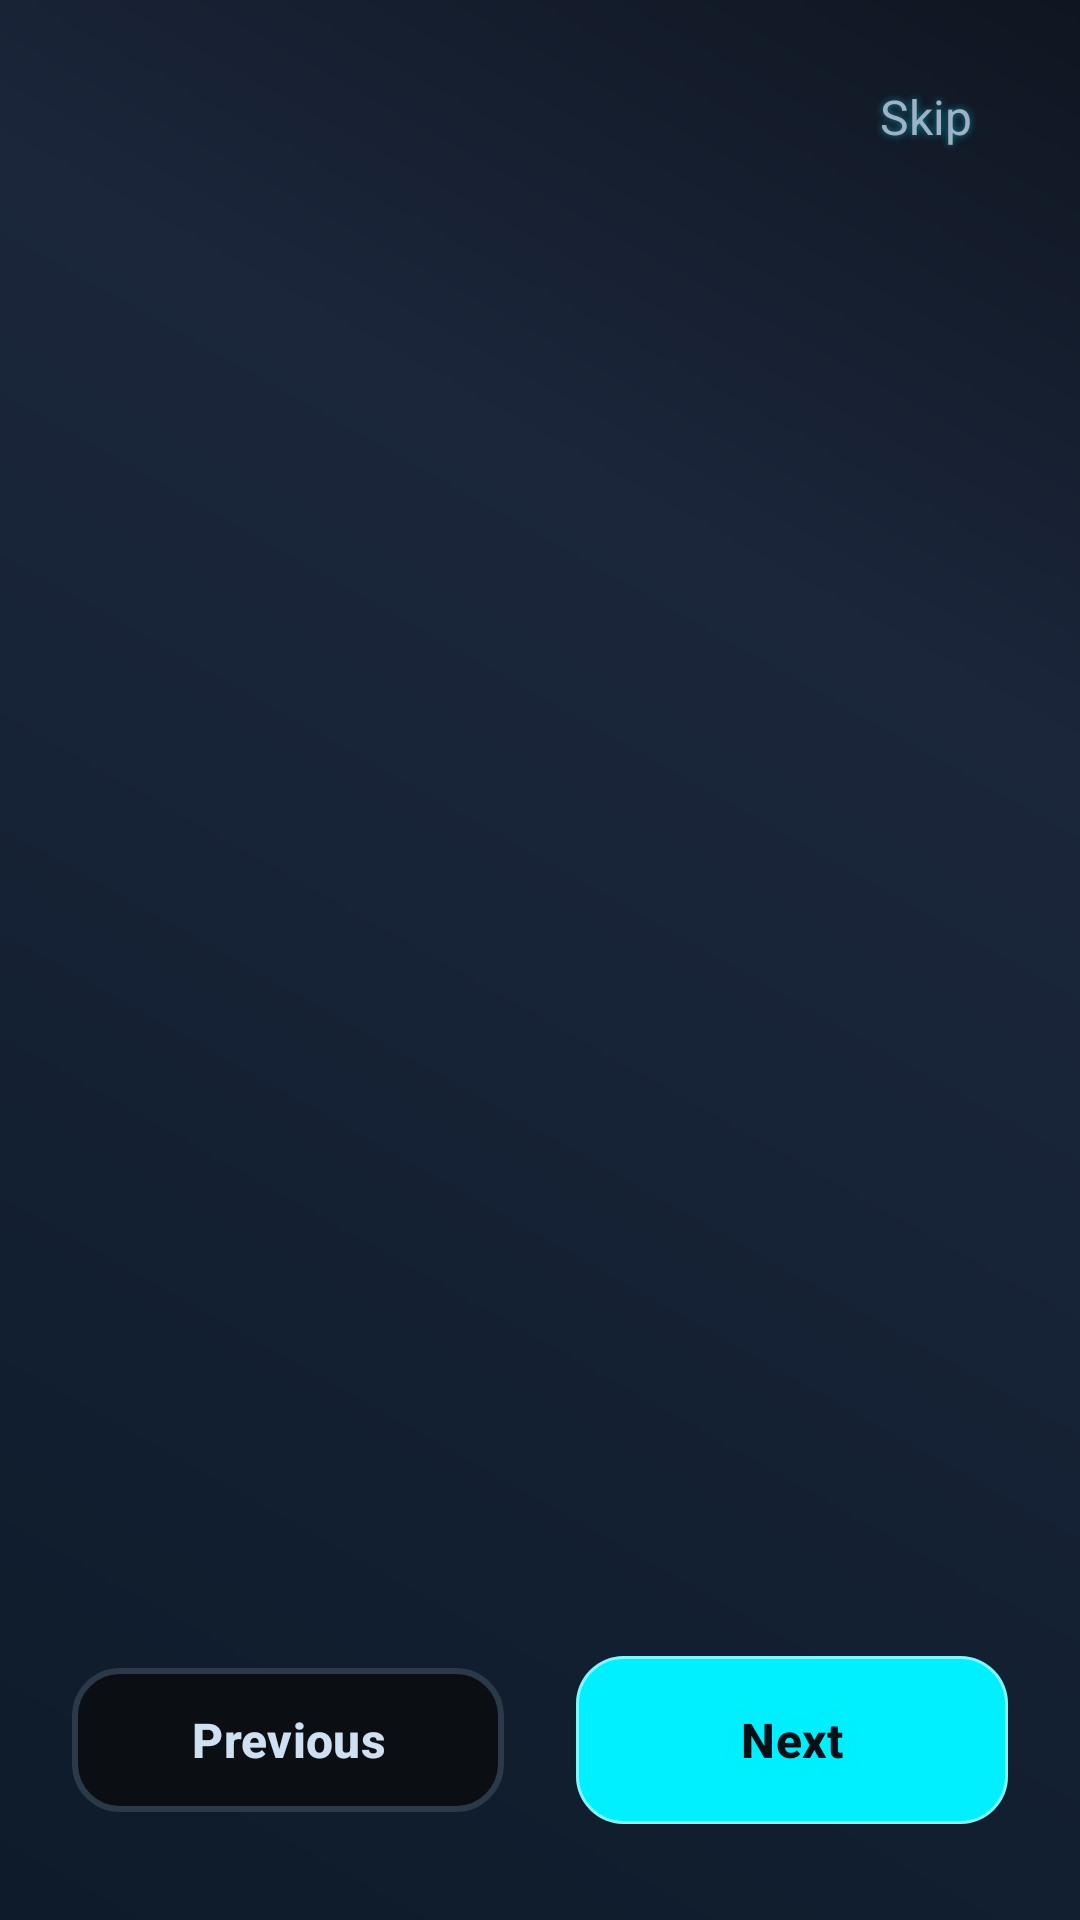

Reconstruct the res/layout file that produces this screen, plus the resources it refers to.
<!-- AndroidManifest.xml: application theme Theme.Bridge -->
<!-- res/layout/activity_onboarding.xml -->
<?xml version="1.0" encoding="utf-8"?>
<LinearLayout xmlns:android="http://schemas.android.com/apk/res/android"
    xmlns:app="http://schemas.android.com/apk/res-auto"
    android:layout_width="match_parent"
    android:layout_height="match_parent"
    android:orientation="vertical"
    android:background="@drawable/gradient_onboarding_bg">

    
    <FrameLayout
        android:layout_width="match_parent"
        android:layout_height="wrap_content"
        android:paddingTop="16dp"
        android:paddingEnd="24dp">

        <TextView
            android:id="@+id/btnSkip"
            android:layout_width="wrap_content"
            android:layout_height="wrap_content"
            android:layout_gravity="end"
            android:text="Skip"
            android:textColor="@color/on_surface_variant"
            android:textSize="16sp"
            android:padding="12dp"
            android:background="?android:attr/selectableItemBackgroundBorderless"
            android:clickable="true"
            android:focusable="true" />

    </FrameLayout>

    
    <androidx.viewpager2.widget.ViewPager2
        android:id="@+id/viewPager"
        android:layout_width="match_parent"
        android:layout_height="0dp"
        android:layout_weight="1"
        android:layout_marginHorizontal="16dp" />

    
    <LinearLayout
        android:id="@+id/indicatorContainer"
        android:layout_width="wrap_content"
        android:layout_height="wrap_content"
        android:layout_gravity="center_horizontal"
        android:orientation="horizontal"
        android:layout_marginTop="24dp"
        android:layout_marginBottom="32dp" />

    
    <LinearLayout
        android:layout_width="match_parent"
        android:layout_height="wrap_content"
        android:orientation="horizontal"
        android:paddingHorizontal="24dp"
        android:paddingBottom="32dp"
        android:gravity="center_vertical">

        <com.google.android.material.button.MaterialButton
            android:id="@+id/btnPrevious"
            android:layout_width="0dp"
            android:layout_height="56dp"
            android:layout_weight="1"
            android:layout_marginEnd="12dp"
            android:text="Previous"
            android:textColor="@color/on_surface"
            android:textSize="16sp"
            android:textStyle="bold"
            style="@style/Widget.Material3.Button.OutlinedButton"
            app:strokeColor="@color/outline"
            app:strokeWidth="2dp"
            app:cornerRadius="16dp"
            app:backgroundTint="@color/surface"
            app:rippleColor="@color/ripple_neon" />

        <com.google.android.material.button.MaterialButton
            android:id="@+id/btnNext"
            android:layout_width="0dp"
            android:layout_height="56dp"
            android:layout_weight="1"
            android:layout_marginStart="12dp"
            android:text="Next"
            android:textColor="@color/on_primary"
            android:textSize="16sp"
            android:textStyle="bold"
            app:cornerRadius="16dp"
            app:backgroundTint="@color/primary"
            app:rippleColor="@color/ripple_neon"
            android:shadowColor="@color/shadow_neon"
            android:shadowDx="0"
            android:shadowDy="0"
            android:shadowRadius="12" />

    </LinearLayout>

</LinearLayout>
<!-- resources referenced by this layout -->
<resources>
  <color name="on_primary">#051017</color>
  <color name="on_surface">#CFE0F2</color>
  <color name="on_surface_variant">#9FB2C5</color>
  <color name="outline">#2B3A49</color>
  <color name="primary">#00F0FF</color>
  <color name="ripple_neon">#3300F0FF</color>
  <color name="shadow_neon">#8000F0FF</color>
  <color name="surface">#0B0F14</color>
  <!-- drawable gradient_onboarding_bg (drawable) -->
  <?xml version="1.0" encoding="utf-8"?>
  <shape xmlns:android="http://schemas.android.com/apk/res/android">
      <gradient
          android:type="linear"
          android:angle="45"
          android:startColor="#0D1B2A"
          android:centerColor="#1B263B"
          android:endColor="#0F1621"
          android:centerX="0.7"
          android:centerY="0.2" />
  </shape>
  <style name="Theme.Bridge" parent="Base.Theme.Bridge" />
  <color name="secondary">#FF3DFF</color>
  <color name="on_secondary">#140414</color>
  <color name="tertiary">#19FF82</color>
  <color name="on_tertiary">#07130C</color>
  <color name="surface_variant">#121A23</color>
  <color name="outline_variant">#1B2733</color>
  <color name="app_bg">#05070A</color>
  <color name="status_bar">#05070A</color>
  <color name="nav_bar">#05070A</color>
  <style name="Widget.Bridge.TextView" parent="@style/Widget.AppCompat.TextView">
          <item name="android:textColor">@color/on_surface</item>
          <item name="android:textColorHint">@color/on_surface_variant</item>
          
          <item name="android:shadowColor">@color/shadow_neon</item>
          <item name="android:shadowDx">0</item>
          <item name="android:shadowDy">0</item>
          <item name="android:shadowRadius">6</item>
      </style>
  <style name="Widget.Bridge.Toolbar" parent="Widget.Material3.Toolbar">
          <item name="backgroundTint">@color/surface</item>
          <item name="titleTextColor">@color/on_surface</item>
          <item name="subtitleTextColor">@color/on_surface_variant</item>
          <item name="navigationIconTint">@color/primary</item>
          <item name="titleCentered">true</item>
          <item name="android:popupTheme">@style/ThemeOverlay.Material3.Dark</item>
          <item name="android:stateListAnimator">@null</item>
          <item name="elevation">0dp</item>
      </style>
  <style name="Widget.Bridge.Card" parent="Widget.Material3.CardView.Elevated">
          <item name="cardBackgroundColor">@color/card_bg</item>
          <item name="strokeColor">@color/primary</item>
          <item name="strokeWidth">1dp</item>
          <item name="cardUseCompatPadding">true</item>
          <item name="cardPreventCornerOverlap">true</item>
          <item name="shapeAppearance">@style/Shape.Bridge.Large</item>
          <item name="android:stateListAnimator">@null</item>
          <item name="cardElevation">8dp</item>
      </style>
  <style name="Shape.Bridge.Small" parent="ShapeAppearance.Material3.Corner.Small">
          <item name="cornerFamily">rounded</item>
          <item name="cornerSize">12dp</item>
      </style>
  <style name="Shape.Bridge.Medium" parent="ShapeAppearance.Material3.Corner.Medium">
          <item name="cornerFamily">rounded</item>
          <item name="cornerSize">16dp</item>
      </style>
  <style name="Shape.Bridge.Large" parent="ShapeAppearance.Material3.Corner.Large">
          <item name="cornerFamily">rounded</item>
          <item name="cornerSize">24dp</item>
      </style>
  <color name="card_bg">#0F1621</color>
</resources>
